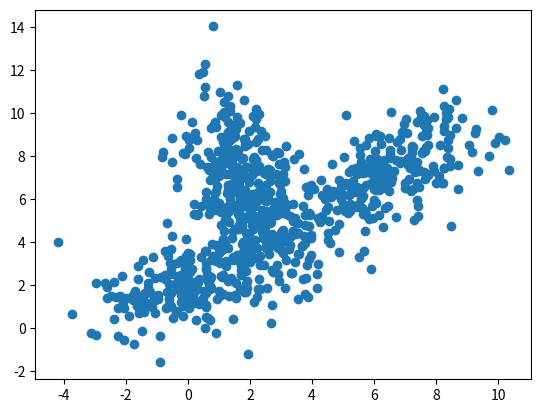

The script that saved this image:
import numpy as np
import matplotlib.pyplot as plt
from scipy.cluster.vq import kmeans2

# np.random.multivariate_normal(mean, cov, size)

a=np.random.multivariate_normal([0,2],[[2,1],[1,1.5]],size=200)
b=np.random.multivariate_normal([2,6],[[1,-1],[-1,5]],size=400)
c=np.random.multivariate_normal([6,7],[[3,2],[2,3]],size=250)
z=np.concatenate((a,b,c),axis=0)
np.random.shuffle(z)
plt.scatter(z[:,0],z[:,1])
plt.show()